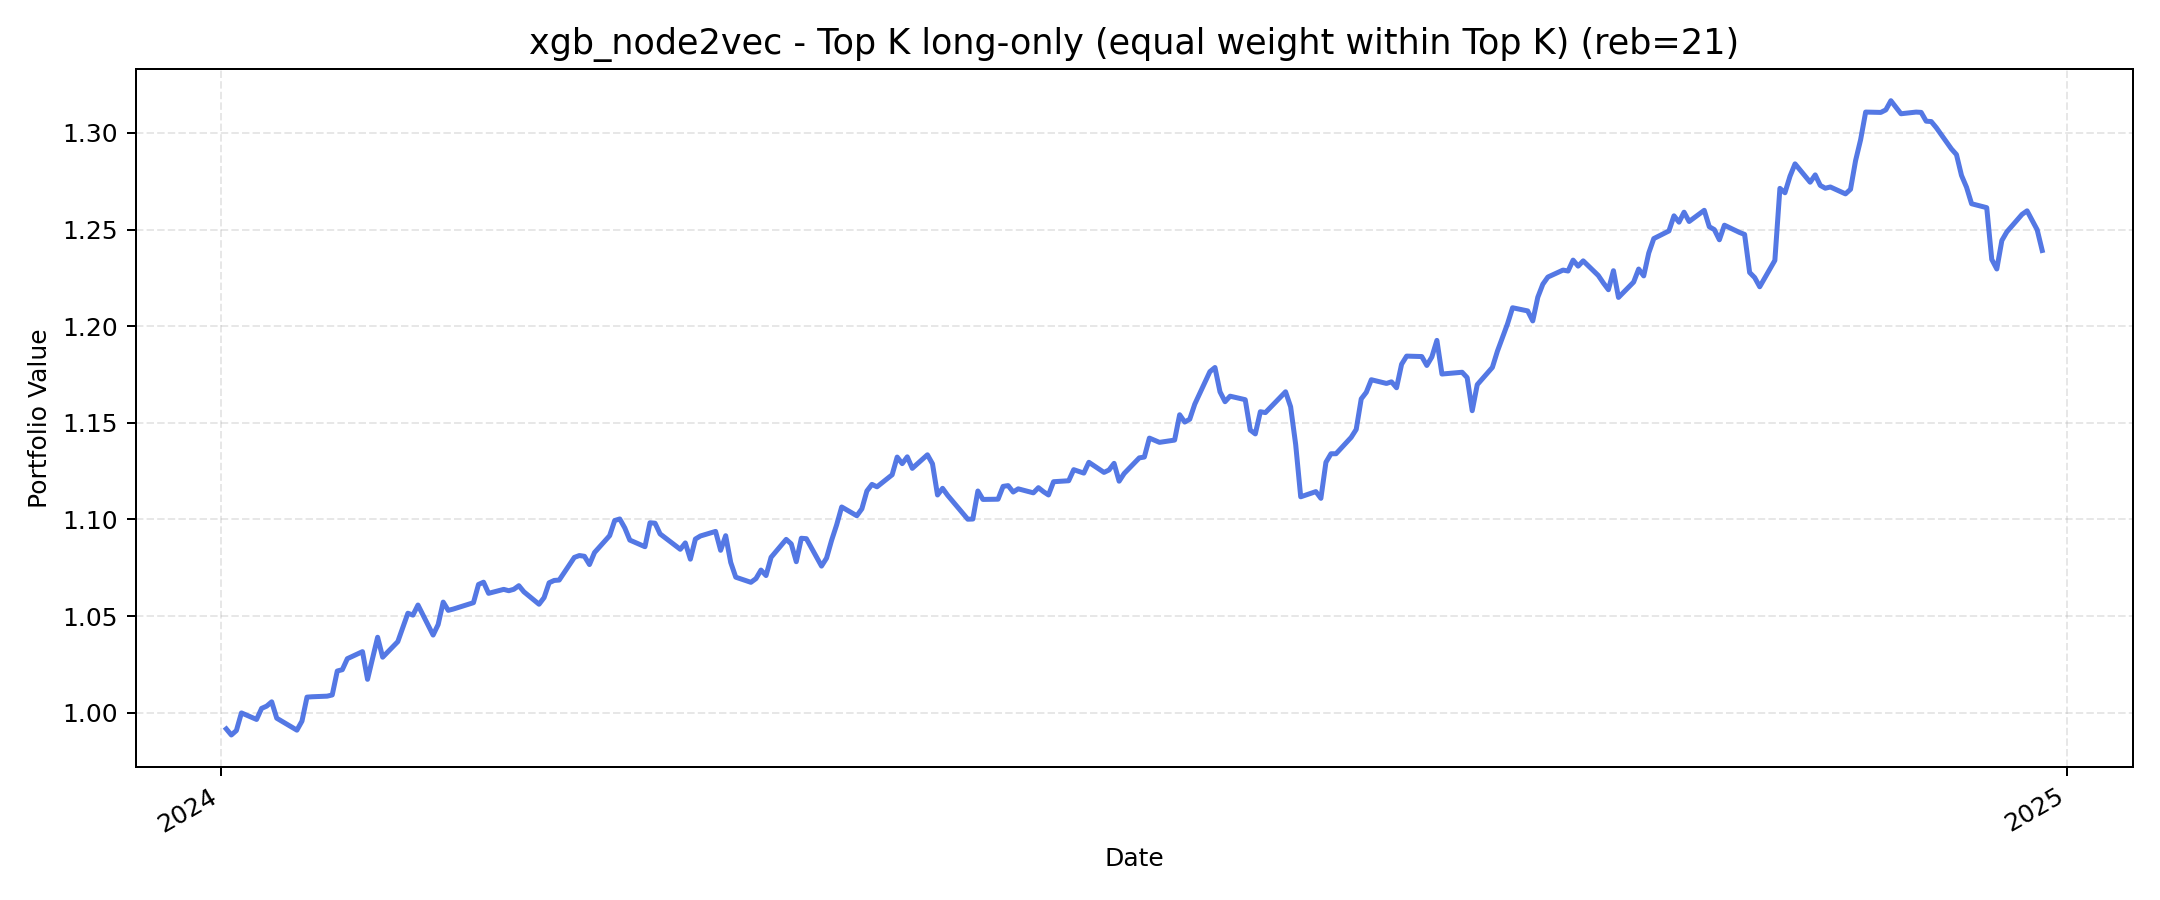

Data behind this chart, as committed beside it:
, value
2024-01-02, 0.9916
2024-01-03, 0.9885
2024-01-04, 0.9908
2024-01-05, 0.9999
2024-01-08, 0.9966
2024-01-09, 1.002
2024-01-10, 1.003
2024-01-11, 1.006
2024-01-12, 0.9972
2024-01-16, 0.991
2024-01-17, 0.9957
2024-01-18, 1.008
2024-01-19, 1.008
2024-01-22, 1.009
2024-01-23, 1.009
2024-01-24, 1.022
2024-01-25, 1.022
2024-01-26, 1.028
2024-01-29, 1.032
2024-01-30, 1.017
2024-01-31, 1.028
2024-02-01, 1.039
2024-02-02, 1.029
2024-02-05, 1.037
2024-02-06, 1.044
2024-02-07, 1.052
2024-02-08, 1.051
2024-02-09, 1.056
2024-02-12, 1.04
2024-02-13, 1.046
2024-02-14, 1.057
2024-02-15, 1.053
2024-02-16, 1.054
2024-02-20, 1.057
2024-02-21, 1.066
2024-02-22, 1.068
2024-02-23, 1.062
2024-02-26, 1.064
2024-02-27, 1.063
2024-02-28, 1.064
2024-02-29, 1.066
2024-03-01, 1.063
2024-03-04, 1.056
2024-03-05, 1.06
2024-03-06, 1.067
2024-03-07, 1.068
2024-03-08, 1.069
2024-03-11, 1.08
2024-03-12, 1.081
2024-03-13, 1.081
2024-03-14, 1.077
2024-03-15, 1.083
2024-03-18, 1.092
2024-03-19, 1.099
2024-03-20, 1.1
2024-03-21, 1.096
2024-03-22, 1.089
2024-03-25, 1.086
2024-03-26, 1.098
2024-03-27, 1.098
... 190 more rows
